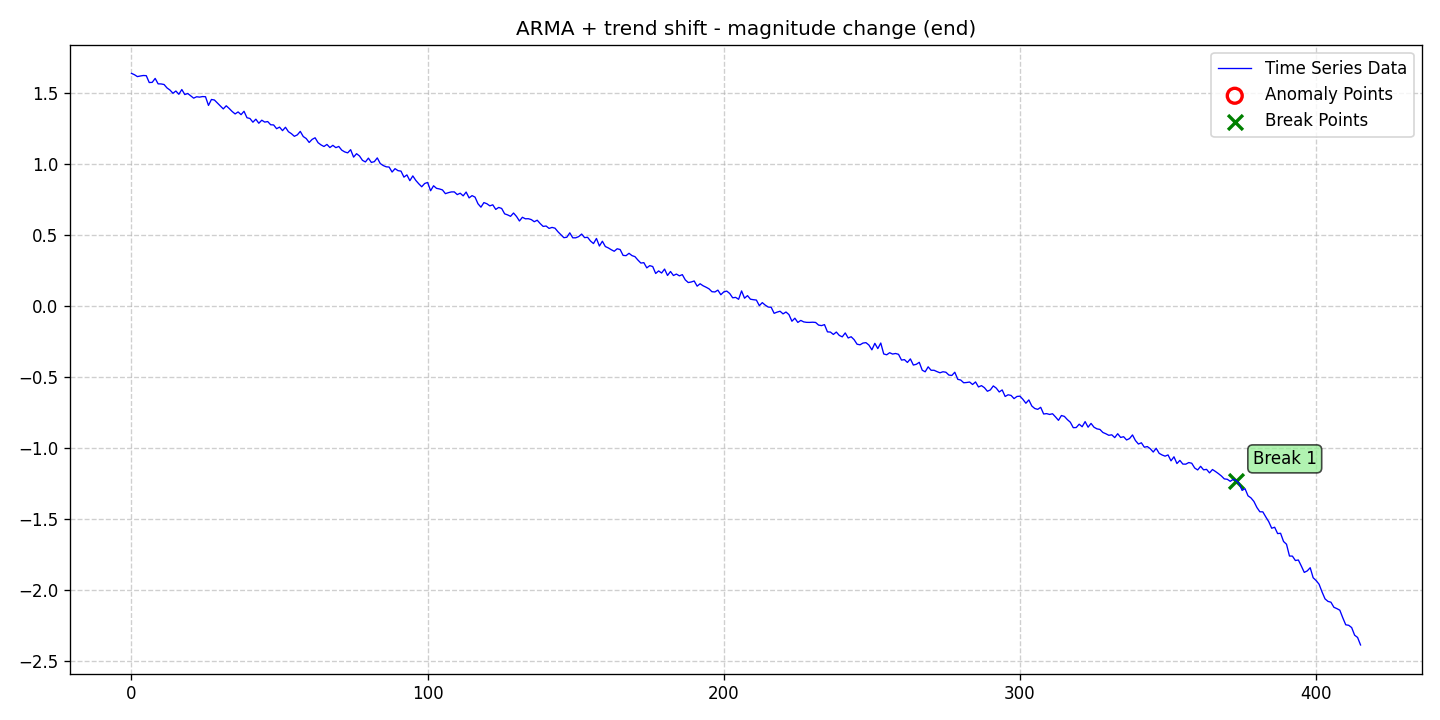

The table this chart was drawn from, first rows:
date, data, stationary, det_lin_up, det_lin_down, det_quad, det_cubic, det_exp, det_damped, stoc_trend, volatility, single_seas, multiple_seas, point_anom_single, point_anom_multi, collect_anom, context_anom, mean_shift, var_shift, trend_shift, point_anom_count, point_anom_location, point_anom_point, collect_anom_count
2020-01-01, 1.64, 0, 0, 0, 0, 0, 0, 0, 0, 0, 0, 0, 0, 0, 0, 0, 0, 0, 1, 0, none, , 0
2020-01-02, 1.63, 0, 0, 0, 0, 0, 0, 0, 0, 0, 0, 0, 0, 0, 0, 0, 0, 0, 1, 0, none, , 0
2020-01-03, 1.617, 0, 0, 0, 0, 0, 0, 0, 0, 0, 0, 0, 0, 0, 0, 0, 0, 0, 1, 0, none, , 0
2020-01-04, 1.621, 0, 0, 0, 0, 0, 0, 0, 0, 0, 0, 0, 0, 0, 0, 0, 0, 0, 1, 0, none, , 0
2020-01-05, 1.625, 0, 0, 0, 0, 0, 0, 0, 0, 0, 0, 0, 0, 0, 0, 0, 0, 0, 1, 0, none, , 0
2020-01-06, 1.623, 0, 0, 0, 0, 0, 0, 0, 0, 0, 0, 0, 0, 0, 0, 0, 0, 0, 1, 0, none, , 0
2020-01-07, 1.575, 0, 0, 0, 0, 0, 0, 0, 0, 0, 0, 0, 0, 0, 0, 0, 0, 0, 1, 0, none, , 0
2020-01-08, 1.576, 0, 0, 0, 0, 0, 0, 0, 0, 0, 0, 0, 0, 0, 0, 0, 0, 0, 1, 0, none, , 0
2020-01-09, 1.604, 0, 0, 0, 0, 0, 0, 0, 0, 0, 0, 0, 0, 0, 0, 0, 0, 0, 1, 0, none, , 0
2020-01-10, 1.566, 0, 0, 0, 0, 0, 0, 0, 0, 0, 0, 0, 0, 0, 0, 0, 0, 0, 1, 0, none, , 0
2020-01-11, 1.565, 0, 0, 0, 0, 0, 0, 0, 0, 0, 0, 0, 0, 0, 0, 0, 0, 0, 1, 0, none, , 0
2020-01-12, 1.561, 0, 0, 0, 0, 0, 0, 0, 0, 0, 0, 0, 0, 0, 0, 0, 0, 0, 1, 0, none, , 0
2020-01-13, 1.537, 0, 0, 0, 0, 0, 0, 0, 0, 0, 0, 0, 0, 0, 0, 0, 0, 0, 1, 0, none, , 0
2020-01-14, 1.522, 0, 0, 0, 0, 0, 0, 0, 0, 0, 0, 0, 0, 0, 0, 0, 0, 0, 1, 0, none, , 0
2020-01-15, 1.499, 0, 0, 0, 0, 0, 0, 0, 0, 0, 0, 0, 0, 0, 0, 0, 0, 0, 1, 0, none, , 0
2020-01-16, 1.515, 0, 0, 0, 0, 0, 0, 0, 0, 0, 0, 0, 0, 0, 0, 0, 0, 0, 1, 0, none, , 0
2020-01-17, 1.492, 0, 0, 0, 0, 0, 0, 0, 0, 0, 0, 0, 0, 0, 0, 0, 0, 0, 1, 0, none, , 0
2020-01-18, 1.526, 0, 0, 0, 0, 0, 0, 0, 0, 0, 0, 0, 0, 0, 0, 0, 0, 0, 1, 0, none, , 0
2020-01-19, 1.49, 0, 0, 0, 0, 0, 0, 0, 0, 0, 0, 0, 0, 0, 0, 0, 0, 0, 1, 0, none, , 0
2020-01-20, 1.498, 0, 0, 0, 0, 0, 0, 0, 0, 0, 0, 0, 0, 0, 0, 0, 0, 0, 1, 0, none, , 0
2020-01-21, 1.481, 0, 0, 0, 0, 0, 0, 0, 0, 0, 0, 0, 0, 0, 0, 0, 0, 0, 1, 0, none, , 0
2020-01-22, 1.465, 0, 0, 0, 0, 0, 0, 0, 0, 0, 0, 0, 0, 0, 0, 0, 0, 0, 1, 0, none, , 0
2020-01-23, 1.475, 0, 0, 0, 0, 0, 0, 0, 0, 0, 0, 0, 0, 0, 0, 0, 0, 0, 1, 0, none, , 0
2020-01-24, 1.472, 0, 0, 0, 0, 0, 0, 0, 0, 0, 0, 0, 0, 0, 0, 0, 0, 0, 1, 0, none, , 0
2020-01-25, 1.476, 0, 0, 0, 0, 0, 0, 0, 0, 0, 0, 0, 0, 0, 0, 0, 0, 0, 1, 0, none, , 0
2020-01-26, 1.475, 0, 0, 0, 0, 0, 0, 0, 0, 0, 0, 0, 0, 0, 0, 0, 0, 0, 1, 0, none, , 0
2020-01-27, 1.414, 0, 0, 0, 0, 0, 0, 0, 0, 0, 0, 0, 0, 0, 0, 0, 0, 0, 1, 0, none, , 0
2020-01-28, 1.456, 0, 0, 0, 0, 0, 0, 0, 0, 0, 0, 0, 0, 0, 0, 0, 0, 0, 1, 0, none, , 0
2020-01-29, 1.452, 0, 0, 0, 0, 0, 0, 0, 0, 0, 0, 0, 0, 0, 0, 0, 0, 0, 1, 0, none, , 0
2020-01-30, 1.431, 0, 0, 0, 0, 0, 0, 0, 0, 0, 0, 0, 0, 0, 0, 0, 0, 0, 1, 0, none, , 0
2020-01-31, 1.409, 0, 0, 0, 0, 0, 0, 0, 0, 0, 0, 0, 0, 0, 0, 0, 0, 0, 1, 0, none, , 0
2020-02-01, 1.389, 0, 0, 0, 0, 0, 0, 0, 0, 0, 0, 0, 0, 0, 0, 0, 0, 0, 1, 0, none, , 0
2020-02-02, 1.411, 0, 0, 0, 0, 0, 0, 0, 0, 0, 0, 0, 0, 0, 0, 0, 0, 0, 1, 0, none, , 0
2020-02-03, 1.392, 0, 0, 0, 0, 0, 0, 0, 0, 0, 0, 0, 0, 0, 0, 0, 0, 0, 1, 0, none, , 0
2020-02-04, 1.371, 0, 0, 0, 0, 0, 0, 0, 0, 0, 0, 0, 0, 0, 0, 0, 0, 0, 1, 0, none, , 0
2020-02-05, 1.354, 0, 0, 0, 0, 0, 0, 0, 0, 0, 0, 0, 0, 0, 0, 0, 0, 0, 1, 0, none, , 0
2020-02-06, 1.368, 0, 0, 0, 0, 0, 0, 0, 0, 0, 0, 0, 0, 0, 0, 0, 0, 0, 1, 0, none, , 0
2020-02-07, 1.349, 0, 0, 0, 0, 0, 0, 0, 0, 0, 0, 0, 0, 0, 0, 0, 0, 0, 1, 0, none, , 0
2020-02-08, 1.372, 0, 0, 0, 0, 0, 0, 0, 0, 0, 0, 0, 0, 0, 0, 0, 0, 0, 1, 0, none, , 0
2020-02-09, 1.327, 0, 0, 0, 0, 0, 0, 0, 0, 0, 0, 0, 0, 0, 0, 0, 0, 0, 1, 0, none, , 0
2020-02-10, 1.322, 0, 0, 0, 0, 0, 0, 0, 0, 0, 0, 0, 0, 0, 0, 0, 0, 0, 1, 0, none, , 0
2020-02-11, 1.295, 0, 0, 0, 0, 0, 0, 0, 0, 0, 0, 0, 0, 0, 0, 0, 0, 0, 1, 0, none, , 0
2020-02-12, 1.317, 0, 0, 0, 0, 0, 0, 0, 0, 0, 0, 0, 0, 0, 0, 0, 0, 0, 1, 0, none, , 0
2020-02-13, 1.288, 0, 0, 0, 0, 0, 0, 0, 0, 0, 0, 0, 0, 0, 0, 0, 0, 0, 1, 0, none, , 0
2020-02-14, 1.309, 0, 0, 0, 0, 0, 0, 0, 0, 0, 0, 0, 0, 0, 0, 0, 0, 0, 1, 0, none, , 0
2020-02-15, 1.296, 0, 0, 0, 0, 0, 0, 0, 0, 0, 0, 0, 0, 0, 0, 0, 0, 0, 1, 0, none, , 0
2020-02-16, 1.3, 0, 0, 0, 0, 0, 0, 0, 0, 0, 0, 0, 0, 0, 0, 0, 0, 0, 1, 0, none, , 0
2020-02-17, 1.277, 0, 0, 0, 0, 0, 0, 0, 0, 0, 0, 0, 0, 0, 0, 0, 0, 0, 1, 0, none, , 0
2020-02-18, 1.276, 0, 0, 0, 0, 0, 0, 0, 0, 0, 0, 0, 0, 0, 0, 0, 0, 0, 1, 0, none, , 0
2020-02-19, 1.25, 0, 0, 0, 0, 0, 0, 0, 0, 0, 0, 0, 0, 0, 0, 0, 0, 0, 1, 0, none, , 0
2020-02-20, 1.261, 0, 0, 0, 0, 0, 0, 0, 0, 0, 0, 0, 0, 0, 0, 0, 0, 0, 1, 0, none, , 0
2020-02-21, 1.236, 0, 0, 0, 0, 0, 0, 0, 0, 0, 0, 0, 0, 0, 0, 0, 0, 0, 1, 0, none, , 0
2020-02-22, 1.26, 0, 0, 0, 0, 0, 0, 0, 0, 0, 0, 0, 0, 0, 0, 0, 0, 0, 1, 0, none, , 0
2020-02-23, 1.228, 0, 0, 0, 0, 0, 0, 0, 0, 0, 0, 0, 0, 0, 0, 0, 0, 0, 1, 0, none, , 0
2020-02-24, 1.215, 0, 0, 0, 0, 0, 0, 0, 0, 0, 0, 0, 0, 0, 0, 0, 0, 0, 1, 0, none, , 0
2020-02-25, 1.196, 0, 0, 0, 0, 0, 0, 0, 0, 0, 0, 0, 0, 0, 0, 0, 0, 0, 1, 0, none, , 0
2020-02-26, 1.206, 0, 0, 0, 0, 0, 0, 0, 0, 0, 0, 0, 0, 0, 0, 0, 0, 0, 1, 0, none, , 0
2020-02-27, 1.231, 0, 0, 0, 0, 0, 0, 0, 0, 0, 0, 0, 0, 0, 0, 0, 0, 0, 1, 0, none, , 0
2020-02-28, 1.194, 0, 0, 0, 0, 0, 0, 0, 0, 0, 0, 0, 0, 0, 0, 0, 0, 0, 1, 0, none, , 0
2020-02-29, 1.18, 0, 0, 0, 0, 0, 0, 0, 0, 0, 0, 0, 0, 0, 0, 0, 0, 0, 1, 0, none, , 0
... 356 more rows
